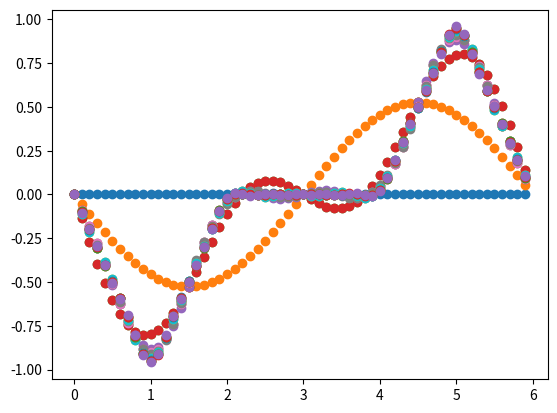

This chart was generated by the following Python code:
import numpy as np
import array as arr
import matplotlib.pyplot as plt


def coefficient(T, x, y, c):
    start = 0
    end = T
    step = 0.001
    t = np.arange(start, end, step)
    ans = arr.array('d', [])
    w0 = 2 * np.pi / T
    for k in range(0, c + 1):
        integral = 0
        for i in t:
            partial = x(i) * y(k * w0 * i)
            integral += partial * step
        ans.append((2 / T) * integral)
    return ans


def ak(T, x, c):
    return coefficient(T, x, np.cos, c)


def bk(T, x, c):
    return coefficient(T, x, np.sin, c)


def right(input):
    T = 6
    while input > 3:
        input = input - T

    while input < -3:
        input = input + T

    if input == 3 or input == 0 or input == -3:
        return 0
    if 0 < input < 3:
        return -1
    if -3 < input < 0:
        return 1


def left(input):
    T = 6
    while input > 3:
        input = input - T

    while input < -3:
        input = input + T

    if (-3 <= input <= -2) or (2 <= input <= 3):
        return 0

    if -2 < input <= -1:
        return input + 2

    if 1 <= input < 2:
        return input - 2

    if -1 < input < 1:
        return -1 * input

def signal(a, b, T, t):
    sum = 0
    sum += a[0] / 2
    w0 = 2 * np.pi / T
    for k in range(1, len(a)):
        sum += a[k] * np.cos(k * w0 * t)
        sum += b[k] * np.sin(k * w0 * t)
    return sum


def plot(T, x):
    for c in range(15):
        a = ak(T, x, c)
        b = bk(T, x, c)
        start = 0
        end = T
        step = 0.1
        t = np.arange(start, end, step)
        ans = arr.array('d', [])
        for i in t:
            ans.append(signal(a, b, T, i))
        plt.scatter(t, ans)
        plt.show()


plot(6, left)

# start = 0
# end = 6
# step = 0.1
# t = np.arange(start, end, step)
# ans = arr.array('d', [])
# for i in t:
#     ans.append(left(i))
# plt.scatter(t, ans)
# plt.show()
